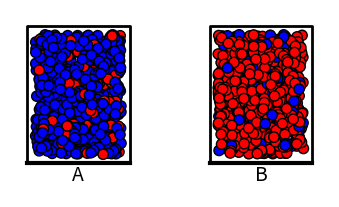
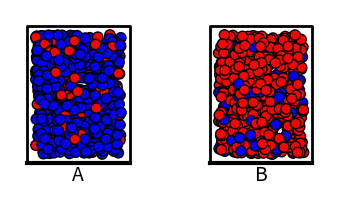
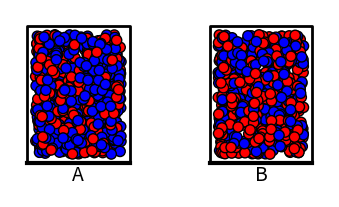
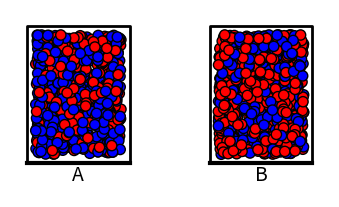

Reproduce these figures in Python, in order.
import matplotlib.pyplot as plt
import numpy as np

def generate_colored_jars(color1, color2, ratio1, ratio2, image_number, num_circles=700, jar_size=(0.6, 0.8)):
    """
    Generate an image with two jars filled with circles of two different colors in a given ratio,
    with labeled jars and enclosing structures. The image is saved with a transparent background.
    
    Parameters:
    color1 (str): Color of the first set of circles.
    color2 (str): Color of the second set of circles.
    ratio1 (float): Percentage of color1 circles (0 to 1).
    ratio2 (float): Percentage of color2 circles (0 to 1).
    image_number (int): Number appended to the filename.
    num_circles (int): Total number of circles in each jar.
    jar_size (tuple): Size of the jar (width, height).
    """
    if ratio1 + ratio2 != 1:
        raise ValueError("Ratios must sum to 1.")
    
    fig, ax = plt.subplots(1, 2, figsize=(432/100, 244/100), dpi=100)
    fig.patch.set_alpha(0)  # Make background transparent
    
    map = {0: color1, 1: color2}
    for i, label in enumerate(['A', 'B']):  # Two jars labeled A and B
        x_positions = np.random.uniform(0.05, jar_size[0] - 0.05, num_circles)
        y_positions = np.random.uniform(0.05, jar_size[1] - 0.05, num_circles)
        
        for j in range(num_circles):
            color = np.random.choice([map[i], map[1-i]], p=[ratio1, ratio2])
            circle = plt.Circle((x_positions[j], y_positions[j]), 0.03, color=color, ec='black')
            
            # Clip circles extending beyond jar boundaries
            if 0.03 <= x_positions[j] <= jar_size[0] - 0.03 and 0.03 <= y_positions[j] <= jar_size[1] - 0.03:
                ax[i].add_patch(circle)
        
        # Draw jar structure (without top line)
        ax[i].plot([0, 0, jar_size[0], jar_size[0]], [0, jar_size[1], jar_size[1], 0], color='black', lw=2)
        ax[i].plot([0, jar_size[0]], [0, 0], color='black', lw=3)  # Bottom line of the jar
        
        ax[i].set_xlim(-0.1, jar_size[0] + 0.1)
        ax[i].set_ylim(-0.2, jar_size[1] + 0.1)
        ax[i].set_aspect('equal')
        ax[i].axis('off')
        
        # Add label below the jar
        ax[i].text(jar_size[0] / 2, -0.1, label, fontsize=14, ha='center', color='black')
    
    # Generate filename from color initials and image number
    filename = f"{color1[0].upper()}{color2[0].upper()}{image_number}.png"
    plt.savefig(filename, transparent=True, bbox_inches='tight', pad_inches=0)
    plt.close()

# Example usage
generate_colored_jars(color1='blue', color2='red', ratio1=0.85, ratio2=0.15, image_number=1)
generate_colored_jars(color1='blue', color2='red', ratio1=0.85, ratio2=0.15, image_number=2)
generate_colored_jars(color1='blue', color2='red', ratio1=0.6, ratio2=0.4, image_number=3)
generate_colored_jars(color1='blue', color2='red', ratio1=0.6, ratio2=0.4, image_number=4)




# 
